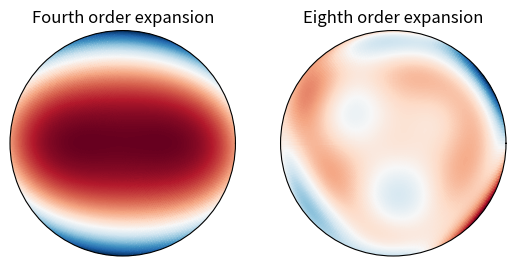

This chart was generated by the following Python code:
#! /usr/bin/python
# """ Methods to expand circular pupils in Zernike polynomial expansion """
# __author__ = [pacosalces, ]

import numpy as np
from math import factorial as fact

def zernike_pol(rho, theta, n, m):
    """Evaluate the normalized radial zernike polynomials in the unit 
    circle using the radial and azimuthal index convention outlined in 
    https://en.wikipedia.org/wiki/Zernike_polynomials. 

    Arguments:
    rho -- radial mesh covering the unit range [0, 1]
    theta -- polar angle mesh covering the range [0, 2*pi]
    n, m -- integer radial Zernike polynomial indices
    """
    def R(r, i, j):
        radial = 0
        for s in range((i - np.abs(j))//2 + 1):
            num = (-1)**s * fact(i - s) * r**(i - 2*s)
            den = fact(s) * fact((i + np.abs(j) - 2*s)//2) * fact((i - np.abs(j) - 2*s)//2)
            radial += num / den
        return radial

    def Norm(i, j):        
        if j == 0:
            return np.sqrt(2*(i + 1) / (1 + 1))
        else:
            return np.sqrt(2*(i + 1))

    amplitude = Norm(n, m) * R(rho, n, m) 
    if m < 0:
        return -amplitude * np.sin(m*theta)
    else:
        return amplitude * np.cos(m*theta)
    
def zernike_expansion(rho, theta, coeffs):
    """Compute zernike expansion for a set of coefficients over the 
    pupil coords. An example for the coeffs argument is:  
    
        coeffs = {'Z00':0.1, 'Z20':0.012, 'Z1m1':-0.15} 
    
    where the keys must be strings in the 'Znm' format denoting the 
    (n, m)-th term, and the corresponding value. For negative m-indices
    use the 'Zxmx' format, with an 'm' between (n, m) for 'minus'.

    Arguments:
    rho -- radial mesh covering the unit range [0, 1]
    theta -- polar angle mesh covering the range [0, 2*pi]
    coeffs -- dictionary containing the Zernike coefficients
    """
    expansion = 0.
    for coeff_key, coeff_val in coeffs.items():
        n, m = int(coeff_key.strip('Z')[0]), int(coeff_key.strip('Z')[-1])
        if 'm' in coeff_key:
            m = -m
        expansion += coeff_val * zernike_pol(rho, theta, n, m)
    return expansion

if __name__ in '__main__':
    import matplotlib.pyplot as plt

    r, t = np.linspace(0, 1, 2**8), np.linspace(-np.pi, np.pi, 2**8)
    R, T = np.meshgrid(r, t)

    # Two lists of coefficients up to some order

    fourth_order_coeffs = {
                                                     'Z00':0.43,
                                                'Z1m1':-0.08, 'Z11':0.,
                                        'Z2m2':1.01, 'Z20':12.75, 'Z22':-9.89,
                                    'Z3m3':0.056, 'Z3m1':0.145, 'Z31':0., 'Z33':0.,
                             'Z4m4':-0.08, 'Z4m2':0.37, 'Z40':1.85, 'Z42':-0.06, 'Z44':-0.20,
#                         'Z5m5':0.0, 'Z5m3':0.0, 'Z5m1':0.0, 'Z51':0.0, 'Z53':0.0, 'Z55':0.0
    }

    eighth_order_coeffs = {
                                                     'Z00':1.0,
                                                'Z1m1':0.0, 'Z11':0.0,
                                        'Z2m2':3.0, 'Z20':1.0, 'Z22':-1.5,
                                    'Z3m3':0.1, 'Z3m1':1.0, 'Z31':0.5, 'Z33':0.3,
                             'Z4m4':1.5, 'Z4m2':3.0, 'Z40':2.00, 'Z42':1.0, 'Z44':0.2,
                        'Z5m5':0.0, 'Z5m3':0.0, 'Z5m1':0.0, 'Z51':0.0, 'Z53':0.0, 'Z55':0.0,
                 'Z6m6':-0.5, 'Z6m4':0.0, 'Z6m2':0.0, 'Z60':0.0, 'Z62':0.0, 'Z64':0.0, 'Z66':0.0,
            'Z7m7':0.0, 'Z7m5':0.0, 'Z7m3':2.0, 'Z7m1':0.0, 'Z71':0.0, 'Z73':0.0, 'Z75':0.0, 'Z77':0.0,
     'Z8m8':0.0, 'Z8m6':0.0, 'Z8m4':0.0, 'Z8m2':0.0, 'Z80':-1.0, 'Z82':0.0, 'Z84':0.0, 'Z86':0.0, 'Z88':0.0,
    }

    fourth_order = zernike_expansion(R, T, fourth_order_coeffs)
    eighth_order = zernike_expansion(R, T, eighth_order_coeffs)

    plt.figure()
    ax = plt.subplot(121, polar=True)
    ax.set_title('Fourth order expansion')
    pcolorbar = ax.pcolor(T, R, fourth_order, cmap='RdBu', shading='auto')
    ax.set_yticks([]), ax.set_xticks([])
    ax = plt.subplot(122, polar=True)
    ax.set_title('Eighth order expansion')
    ax.pcolor(T, R, eighth_order, cmap='RdBu', shading='auto')
    ax.set_yticks([]), ax.set_xticks([])
    plt.show()